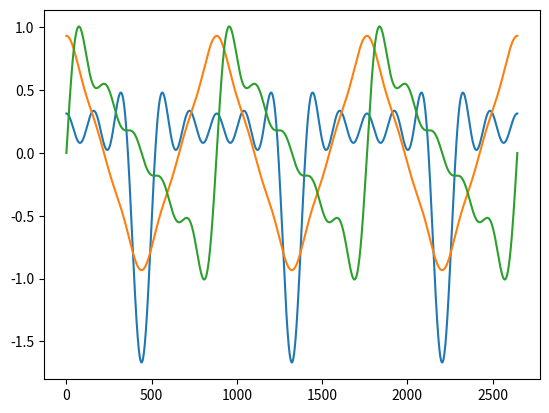

Python code for this plot:
from numpy import*
from matplotlib.pyplot import*

def PWM( Frequency, Duty, N, Sr, Duration ):
    Time = linspace( 0.0, Duration, int( Duration * Sr ) )
    Out = zeros( [ len( Time ) ] )
    
    for n in range( 1, N + 1 ):
        Out += ( 4 / ( pi * n ) ) * sin( n * pi * Duty ) * sin( ( 2 * pi * n * Frequency * Time ) + ( pi / 2 ) )
    return Out

def Triangle( Frequency, N, Sr, Duration ):
    Time = linspace( 0.0, Duration, int( Duration * Sr ) )
    Out = zeros( [ len( Time ) ] )
    
    for n in range( 1, N + 1, 2 ):
        Out += ( 8 / ( ( pi * n ) ** 2 ) ) * sin( ( 2 * pi * n * Frequency * Time ) + ( pi / 2 ) )
    return Out

def Sawtooth( Frequency, N, Sr, Duration ):
    Time = linspace( 0.0, Duration, int( Duration * Sr ) )
    Out = zeros( [ len( Time ) ] )
    
    for n in range( 1, N + 1 ):
        Out += ( 2 / ( pi * n ) ) * sin( ( 2 * pi * n * Frequency * Time ) )
    return Out
    

plot( PWM( 50, 0.9, 5, 44100, 0.06 ) )
plot( Triangle( 50, 5, 44100, 0.06 ) )
plot( Sawtooth( 50, 5, 44100, 0.06 ) )
show()
